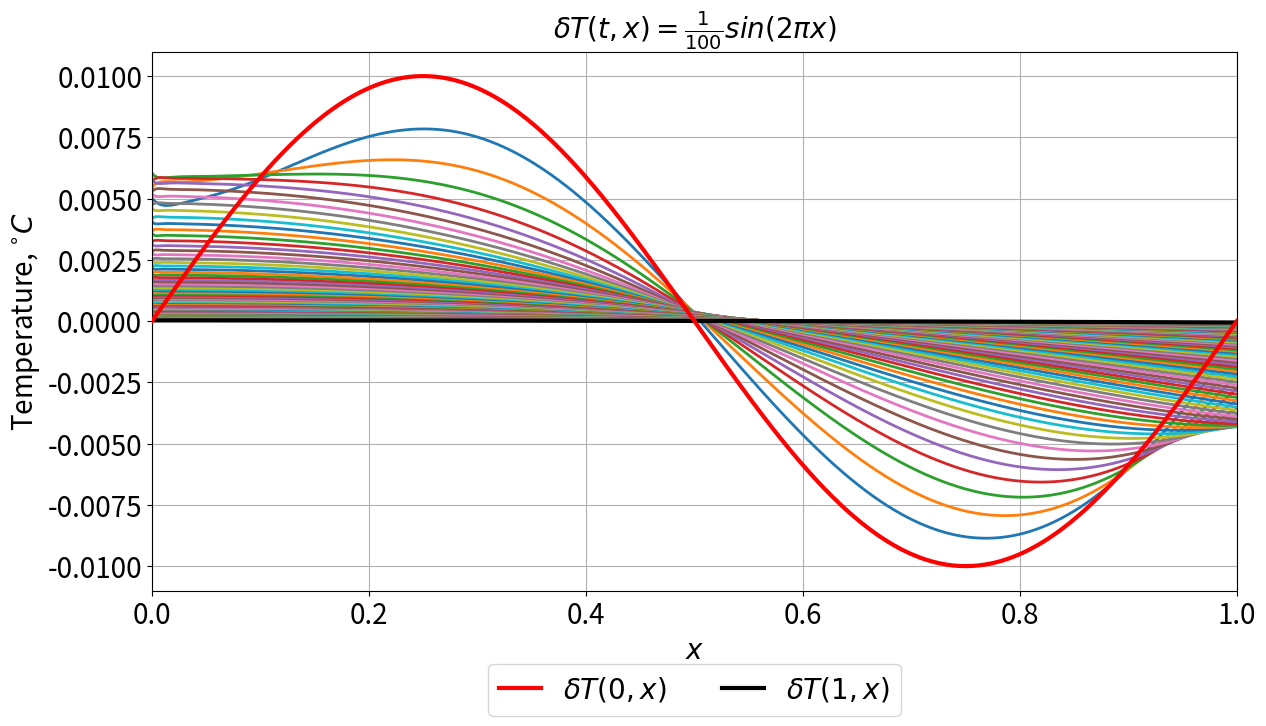
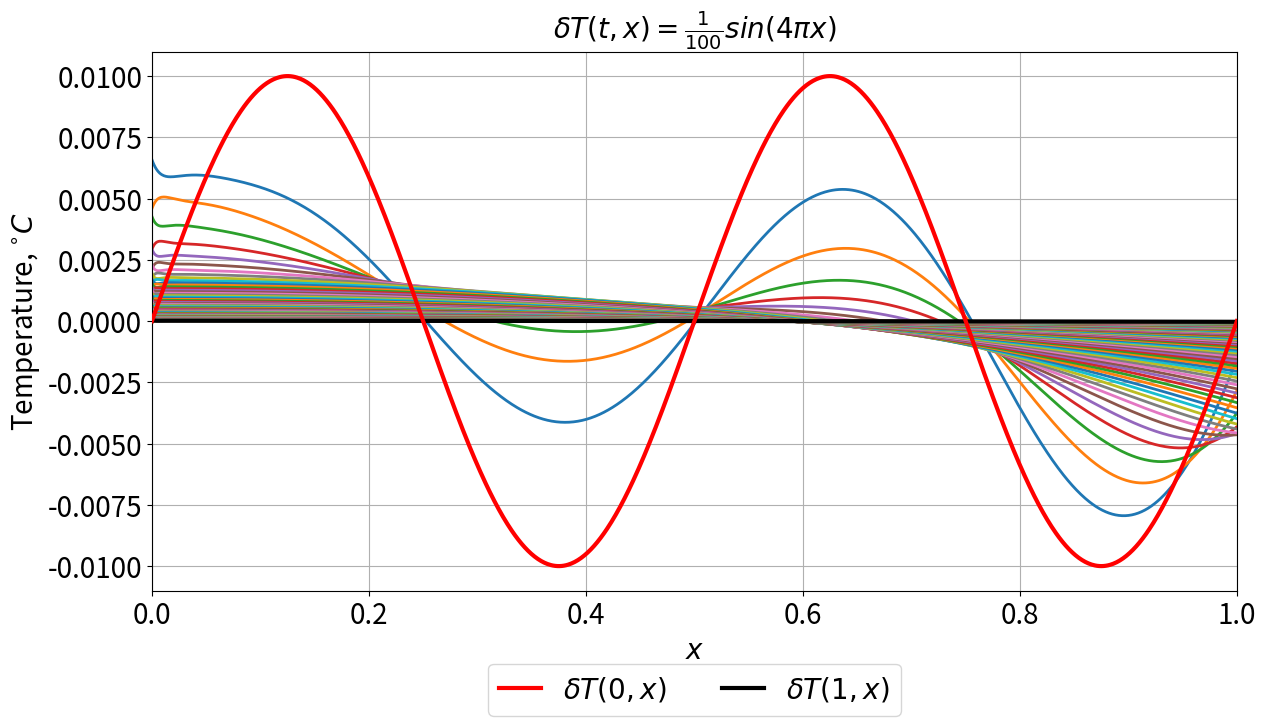

Generate these figures, in order, with matplotlib:
# -*- coding: utf-8 -*-
"""
Created on 12.11.2020

@author: Olav Milian
"""

import numpy as np
import matplotlib.pyplot as plt
import scipy.sparse as sparse
from scipy.sparse.linalg import spsolve
import sympy as sym
"""For nicer plotting"""
sym.init_printing()

fontsize = 20
newparams = {'axes.titlesize': fontsize, 'axes.labelsize': fontsize,
             'lines.linewidth': 2, 'lines.markersize': 7,
             'figure.figsize': (14, 7), 'ytick.labelsize': fontsize,
             'xtick.labelsize': fontsize, 'legend.fontsize': fontsize,
            'legend.handlelength': 1.5}
plt.rcParams.update(newparams)

# some constants
G_SC = 1360
A_out = 201.4
B_out = 1.45
s2 = -0.477
au = 0.38
al = 0.68
# k = ?
# R_e = 6.3781e6
# The goal for Q
Q_goal = G_SC / 4
# from the relevant paper
# D
D = 0.649  # k / R_e
# the temperature at the ice-cap
T_s = -10
# the average temperature
T_0 = 14.97


def plotTx(xvec, deltaT_dict, t_end, text, omega):
    # function to make the plot
    # xvec - the x-s values
    # deltaT_dict - dictionary of ([T-values for corresponding t-value], t-value)
    # t_end - last t value
    # text - text for the plot

    # make a figure
    fig = plt.figure()
    # One subplot
    ax = fig.add_subplot(111)
    for key in deltaT_dict:
        Tvec = deltaT_dict[key][0]
        t = deltaT_dict[key][1]
        # plot x, T
        if t == 0:
            ax.plot(xvec, Tvec, label="$\delta T(0,x)$", linewidth=3, color="r", zorder=1e15)
        elif t == t_end:
            ax.plot(xvec, Tvec, label="$\delta T("+ str(t_end)+",x)$", linewidth=3, color="k")
        else:
            ax.plot(xvec, Tvec)

    # get the gid and sett axis labels
    ax.grid()
    ax.set_xlim(0, 1)
    # ax.set_ylim(-50, 50)
    ax.set_xlabel("$x$")
    ax.set_ylabel("Temperature, $^{\circ}C$")
    ax.legend(loc=9, bbox_to_anchor=(0.5, -0.11), ncol=5)
    # plot title
    ax.set_title("$\delta T(t, x)=" + text + "$")
    # adjust
    plt.subplots_adjust(hspace=0.3)

    """Please uncomment to save the plot"""
    # plt.savefig("Q10Omega" + str(omega) +".pdf", bbox_inches='tight')

    # show the plot
    plt.show()

def getA(N):
    # function to get the FDM matrix A
    # N - Number of interior nodes
    # useavg - use the average as "BC", default False

    # the grid size
    h = 1 / (N + 1)
    # define 1/h^2 as a constant
    hh = h * h
    # values of x in the uniform grid
    xvec = np.linspace(0, 1, N + 2)

    # initialize A, b and F
    Nbar = N + 2
    A = sparse.dok_matrix((Nbar, Nbar))

    # D d/dx (1-x^2) dT/dx = D ((1 - x^2) d^2T/dx^2 - 2x dT/dx)
    # Internal nodes
    for i in range(1, N+1):
        xi = xvec[i]
        A[i, i] = D * (1 - xi * xi) * -2 / hh - B_out
        A[i, i+1] = D * ((1 - xi * xi) / hh - xi / h)
        A[i, i-1] = D * ((1 - xi * xi) / hh + xi / h)

    # BC x=0, using ghost point at x=0, 0 = d deltaT/dx = (deltaT_{-1} - deltaT_1}/(2h) => deltaT_{-1} = deltaT_1
    A[0, 0] = D * -2 / hh - B_out
    A[0, 1] = D * 2 / hh

    # BC x=1, backward difference
    # backward difference, (1 - x ^ 2) = 0
    A[N + 1, N + 1] = - 2 * D / h - B_out
    A[N + 1, N] = 2 * D / h

    return A


def Trap(N, M, u0, omega, t_end, savestep=5):
    # function to preform the A-stable implicit trapezoid rule, u = deltaT
    # N - number of internal nodes
    # M - number of time-steps to split interval [0, T] into
    # u0 - function pointer to deltaT at t=0
    # omega - the parameter omega for u0
    # t_end - end time
    # savestep - save values that have j = 10 * m, always save 0 and t_end, default 5

    # get the time - step
    k = t_end / M
    k2 = k / 2

    # values of x in the uniform grid
    xvec = np.linspace(0, 1, N + 2)
    # dictionary to store u
    u_dict = dict()

    # get the FDM matrix A
    A = getA(N)
    # the identity
    I = sparse.identity(A.shape[0])
    # the lhs matrix
    lhs = (I - k2 * A).tocsr()
    # the rhs matrix, B
    B = (I + k2 * A).tocsr()

    # Initial setup
    u_current = u0(xvec, omega)

    # save time-picture
    u_dict[0] = [u_current, 0]
    savecount = 1

    for j in range(1, M + 1):
        # the time
        tk1 = j * k
        # the right hand side vector
        rhs = B @ u_current
        # next u
        u_next = spsolve(lhs, rhs)

        # save time-picture
        if j % savestep == 0 or j == M:
            u_dict[savecount] = [u_next, tk1]
            savecount += 1

        # update
        u_current = u_next

    return u_dict


# number of interior nodes
N = 1000
M = 500
# values of x in the uniform grid
xvec = np.linspace(0, 1, N + 2)

# choosing to test 1/100 * sin(omega * np.pi * x)
text_gen = "\\frac{1}{100}sin("
deltaT0 = lambda x, omega=1: 0.01 * np.sin(omega * np.pi * x)
t_end = 1

omega = 2
deltaT_dict = Trap(N, M, deltaT0, omega, t_end)
text = text_gen + str(omega) + "\pi x)"
plotTx(xvec, deltaT_dict, t_end, text, omega)

omega = 4
deltaT_dict1 = Trap(N, M, deltaT0, omega, t_end)
text = text_gen + str(omega) + "\pi x)"
plotTx(xvec, deltaT_dict1, t_end, text, omega)
